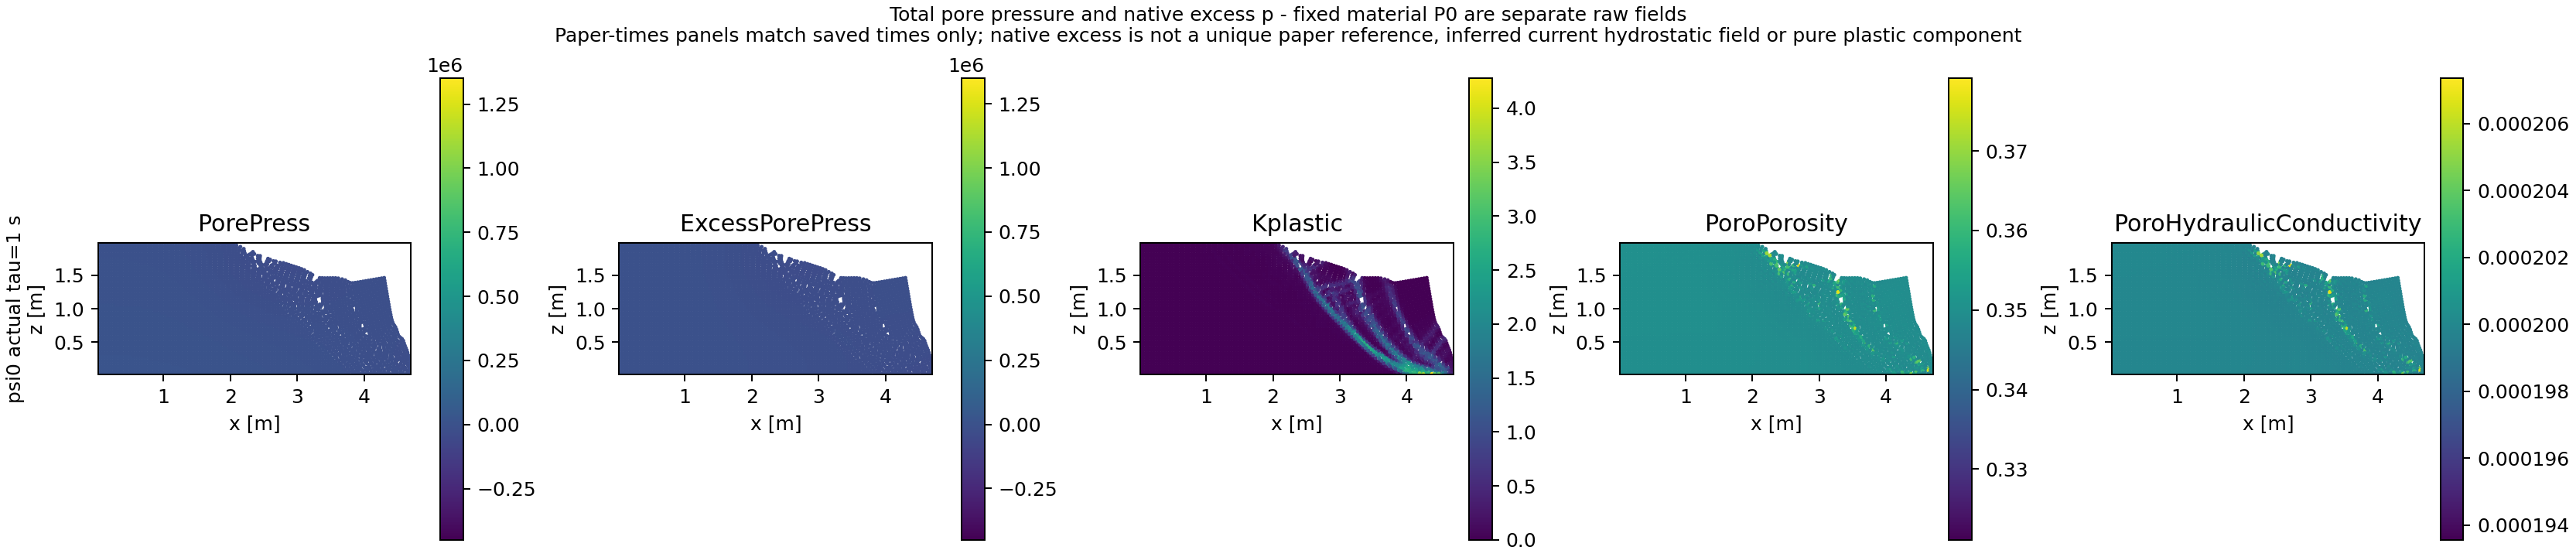

Values plotted in this chart, from the file beside it:
group, actual_tau_s, native_id, x_m, z_m, PorePress_Pa, NativeExcessPorePress_Pa, Kplastic, Porosity, HydraulicConductivity_m_s
psi0, 1, 2060, 0.02, 0.01998, 17393, -2031, 0.0, 0.3495, 0.0001999
psi0, 1, 2061, 0.02, 0.05996, 16952, -2079, 0.0, 0.3495, 0.0001999
psi0, 1, 2062, 0.02, 0.09992, 16505, -2134, 0.0, 0.3495, 0.0001999
psi0, 1, 2063, 0.02, 0.1399, 16055, -2192, 0.0, 0.3495, 0.0001999
psi0, 1, 2064, 0.02, 0.1799, 15617, -2238, 0.0, 0.3496, 0.0001999
psi0, 1, 2065, 0.02, 0.2198, 15189, -2273, 0.0, 0.3496, 0.0001999
psi0, 1, 2066, 0.02, 0.2598, 14773, -2296, 0.0, 0.3496, 0.0001999
psi0, 1, 2067, 0.02, 0.2998, 14367, -2310, 0.0, 0.3496, 0.0001999
psi0, 1, 2068, 0.02, 0.3397, 13969, -2315, 0.0, 0.3496, 0.0001999
psi0, 1, 2069, 0.02, 0.3797, 13578, -2314, 0.0, 0.3496, 0.0001999
psi0, 1, 2070, 0.02, 0.4197, 13192, -2308, 0.0, 0.3496, 0.0001999
psi0, 1, 2071, 0.02, 0.4597, 12810, -2297, 0.0, 0.3496, 0.0001999
psi0, 1, 2072, 0.02, 0.4996, 12433, -2282, 0.0, 0.3496, 0.0001999
psi0, 1, 2073, 0.02, 0.5396, 12059, -2264, 0.0, 0.3497, 0.0001999
psi0, 1, 2074, 0.02, 0.5796, 11687, -2243, 4.0853065e-06, 0.3497, 0.0001999
psi0, 1, 2075, 0.02, 0.6195, 11317, -2220, 0.0, 0.3497, 0.0001999
psi0, 1, 2076, 0.01999, 0.6595, 10949, -2197, 2.790735e-05, 0.3497, 0.0001999
psi0, 1, 2077, 0.02, 0.6995, 10581, -2172, 2.4120198e-05, 0.3497, 0.0001999
psi0, 1, 2078, 0.01999, 0.7395, 10210, -2150, 5.2453615e-05, 0.3497, 0.0001999
psi0, 1, 2079, 0.02, 0.7794, 9840, -2128, 4.8762788e-05, 0.3497, 0.0001999
psi0, 1, 2080, 0.01999, 0.8194, 9464, -2111, 7.121728e-05, 0.3497, 0.0001999
psi0, 1, 2081, 0.01999, 0.8594, 9088, -2095, 5.288721e-05, 0.3497, 0.0001999
psi0, 1, 2082, 0.01999, 0.8994, 8706, -2085, 6.951854e-05, 0.3497, 0.0001999
psi0, 1, 2083, 0.01999, 0.9393, 8322, -2077, 5.166434e-05, 0.3497, 0.0001999
psi0, 1, 2084, 0.01998, 0.9793, 7931, -2076, 6.810874e-05, 0.3498, 0.0001999
psi0, 1, 2085, 0.01998, 1.019, 7539, -2075, 4.8502054e-05, 0.3498, 0.0001999
psi0, 1, 2086, 0.01998, 1.059, 7141, -2080, 6.594153e-05, 0.3498, 0.0001999
psi0, 1, 2087, 0.01998, 1.099, 6743, -2086, 4.9426493e-05, 0.3498, 0.0002
psi0, 1, 2088, 0.01999, 1.139, 6341, -2095, 7.149294e-05, 0.3498, 0.0002
psi0, 1, 2089, 0.01998, 1.179, 5939, -2105, 4.8691625e-05, 0.3498, 0.0002
psi0, 1, 2090, 0.02, 1.219, 5534, -2117, 7.307282e-05, 0.3498, 0.0002
psi0, 1, 2091, 0.01999, 1.259, 5131, -2128, 6.0361708e-05, 0.3498, 0.0002
psi0, 1, 2092, 0.02001, 1.299, 4727, -2140, 8.310944e-05, 0.3498, 0.0002
psi0, 1, 2093, 0.02001, 1.339, 4325, -2150, 8.1012215e-05, 0.3499, 0.0002
psi0, 1, 2094, 0.02003, 1.379, 3921, -2161, 7.500964e-05, 0.3499, 0.0002
psi0, 1, 2095, 0.02006, 1.419, 3519, -2170, 0.0001392, 0.3499, 0.0002
psi0, 1, 2096, 0.02001, 1.459, 3118, -2179, 8.131299e-05, 0.3499, 0.0002
psi0, 1, 2097, 0.0201, 1.499, 2717, -2188, 0.0002301, 0.3499, 0.0002
psi0, 1, 2098, 0.01998, 1.539, 2318, -2195, 7.297697e-05, 0.3499, 0.0002
psi0, 1, 2099, 0.02011, 1.579, 1918, -2202, 0.0002416, 0.3499, 0.0002
psi0, 1, 2100, 0.01996, 1.619, 1524, -2204, 8.982031e-05, 0.3499, 0.0002
psi0, 1, 2101, 0.02008, 1.659, 1129, -2207, 0.0002952, 0.3499, 0.0002
psi0, 1, 2102, 0.01993, 1.699, 744.2, -2199, 0.00018, 0.3499, 0.0002
psi0, 1, 2103, 0.02, 1.739, 357.9, -2193, 0.0001952, 0.3499, 0.0002
psi0, 1, 2104, 0.01987, 1.779, -1.705, -2160, 7.059599e-05, 0.35, 0.0002
psi0, 1, 2105, 0.01984, 1.819, -369.6, -2135, 0.0002307, 0.35, 0.0002
psi0, 1, 2106, 0.01978, 1.859, -705.1, -2078, 0.0009393, 0.35, 0.0002
psi0, 1, 2107, 0.01984, 1.899, -1058, -2039, 0.001487, 0.35, 0.0002
psi0, 1, 2108, 0.01943, 1.939, -1408, -1997, 0.001618, 0.35, 0.0002
psi0, 1, 2109, 0.01985, 1.979, -1842, -2039, 0.0, 0.3499, 0.0002
psi0, 1, 2110, 0.06, 0.01998, 17387, -2037, 0.0, 0.3495, 0.0001999
psi0, 1, 2111, 0.06, 0.05996, 16949, -2082, 0.0, 0.3495, 0.0001999
psi0, 1, 2112, 0.06001, 0.09992, 16501, -2138, 0.0, 0.3495, 0.0001999
psi0, 1, 2113, 0.06, 0.1399, 16052, -2195, 0.0, 0.3495, 0.0001999
psi0, 1, 2114, 0.06001, 0.1799, 15613, -2241, 0.0, 0.3496, 0.0001999
psi0, 1, 2115, 0.06, 0.2198, 15186, -2276, 0.0, 0.3496, 0.0001999
psi0, 1, 2116, 0.06001, 0.2598, 14770, -2300, 0.0, 0.3496, 0.0001999
psi0, 1, 2117, 0.06001, 0.2998, 14364, -2313, 0.0, 0.3496, 0.0001999
psi0, 1, 2118, 0.06001, 0.3397, 13966, -2319, 0.0, 0.3496, 0.0001999
psi0, 1, 2119, 0.06001, 0.3797, 13575, -2317, 0.0, 0.3496, 0.0001999
... 4,940 more rows
